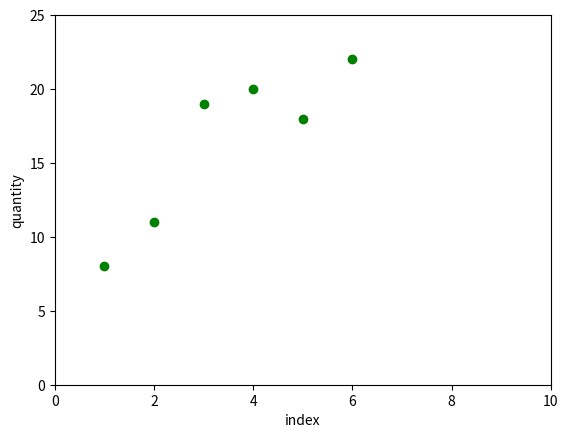

The script that saved this image:
import matplotlib.pyplot as mp

# (x, y) data points:
# (1, 8), (2, 11), (3, 19), (4, 20), (5, 18), (6, 22)
xList = [1, 2, 3, 4, 5, 6]
yList = [8, 11, 19, 20, 18, 22]
mp.plot(xList, yList, "go")
# g = green colored markers
# o = markers without smooth line

# axis titles
mp.xlabel("index")
mp.ylabel("quantity")

# horizontal scale: 0 to 10
# vertical scale: 0 to 25
mp.axis([0, 10, 0, 25])
mp.show()